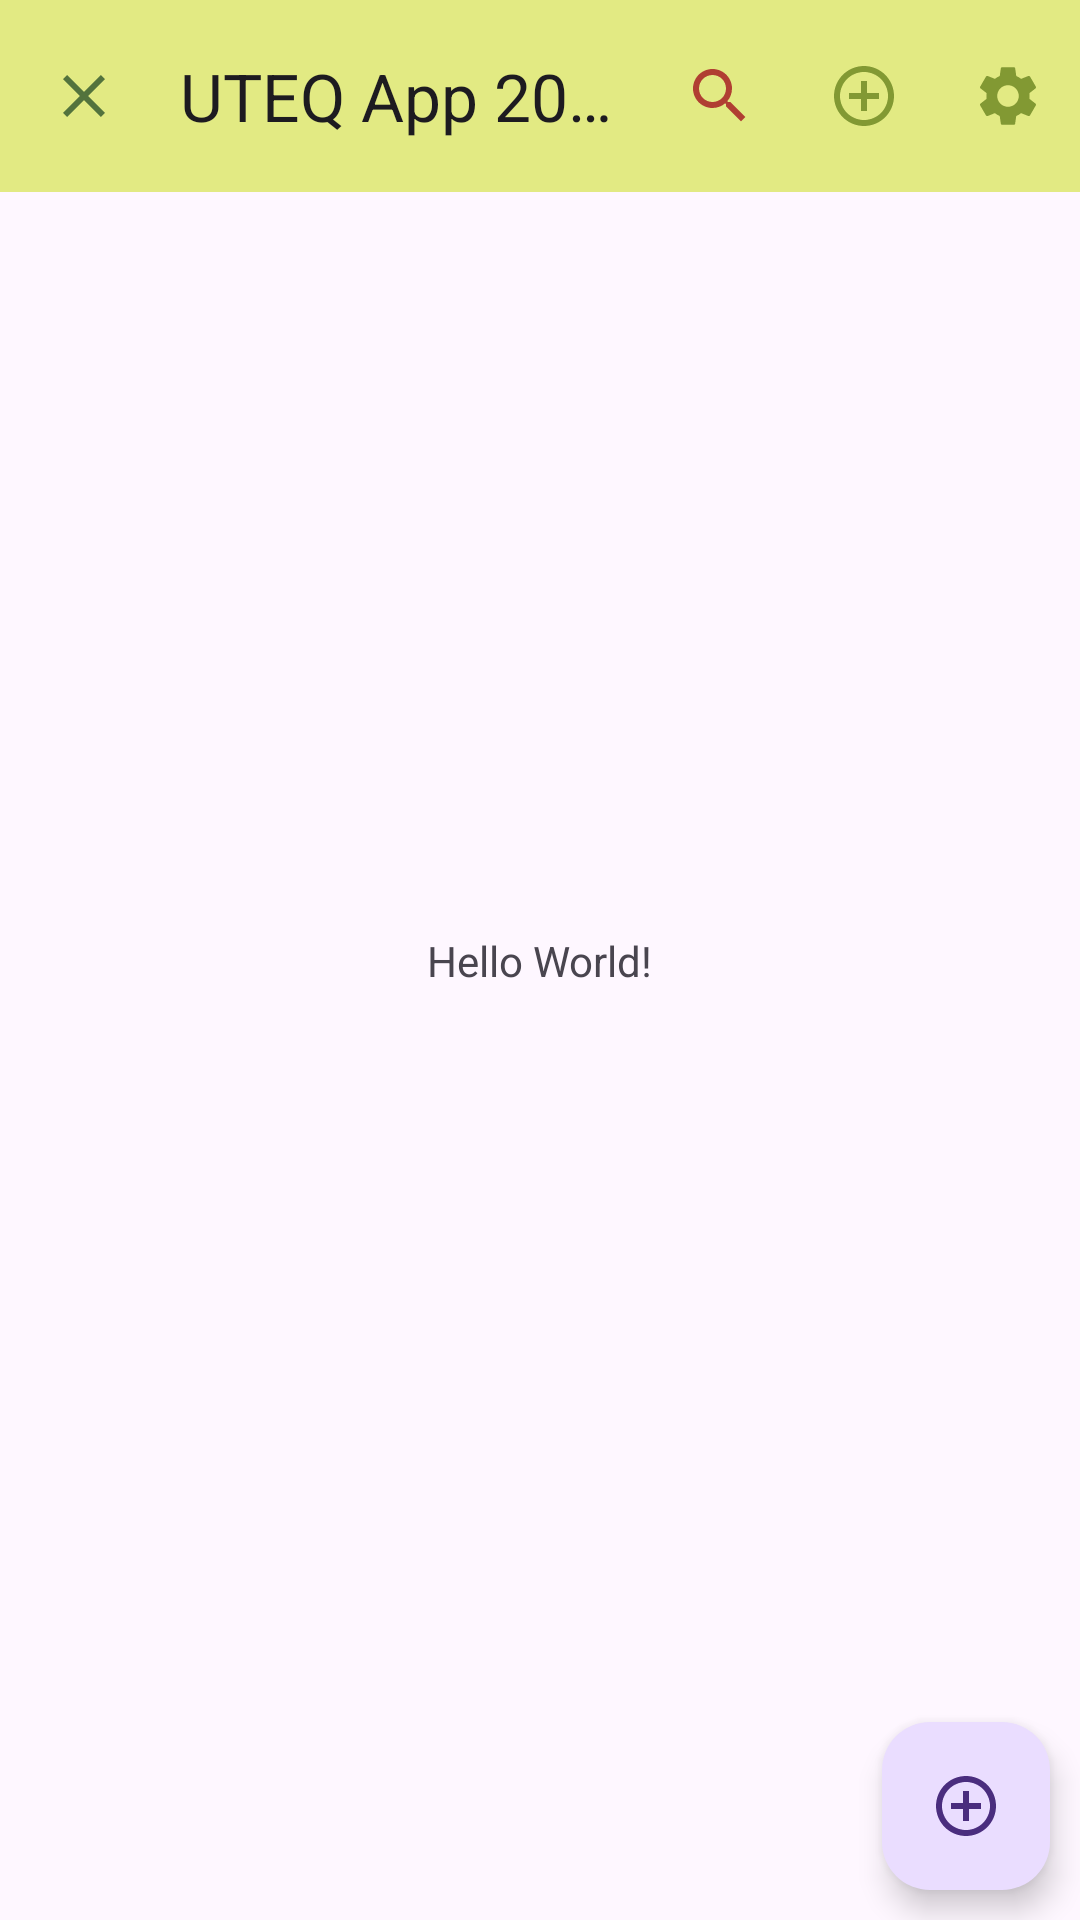

Produce the Android XML layout that renders to this screen, including the resource entries it uses.
<!-- AndroidManifest.xml: application theme Theme.MyApplication270723 -->
<!-- res/layout/activity_main.xml -->
<?xml version="1.0" encoding="utf-8"?>
<androidx.constraintlayout.widget.ConstraintLayout xmlns:android="http://schemas.android.com/apk/res/android"
    xmlns:app="http://schemas.android.com/apk/res-auto"
    xmlns:tools="http://schemas.android.com/tools"
    android:layout_width="match_parent"
    android:layout_height="match_parent"
    tools:context=".MainActivity">


    <com.google.android.material.appbar.MaterialToolbar
        android:id="@+id/topAppBar"
        android:layout_width="match_parent"
        android:layout_height="?attr/actionBarSize"
        android:background="#E2EA83"
        app:layout_constraintEnd_toEndOf="parent"
        app:layout_constraintStart_toStartOf="parent"
        app:layout_constraintTop_toTopOf="parent"
        app:menu="@menu/menu"
        app:navigationIcon="@drawable/ic_close"
        app:title="UTEQ App 2023" />

    <com.google.android.material.floatingactionbutton.FloatingActionButton
        android:id="@+id/floating_action_button"
        android:layout_width="wrap_content"
        android:layout_height="wrap_content"
        android:layout_marginEnd="10dp"
        android:layout_marginBottom="10dp"
        android:contentDescription="Add"
        android:onClick="onClick"
        app:layout_constraintBottom_toBottomOf="parent"
        app:layout_constraintEnd_toEndOf="parent"
        app:rippleColor="#872F2F"
        app:srcCompat="@drawable/ic_a" />

    <TextView
        android:layout_width="wrap_content"
        android:layout_height="wrap_content"
        android:text="Hello World!"
        app:layout_constraintBottom_toBottomOf="parent"
        app:layout_constraintEnd_toEndOf="parent"
        app:layout_constraintStart_toStartOf="parent"
        app:layout_constraintTop_toTopOf="parent" />



</androidx.constraintlayout.widget.ConstraintLayout>
<!-- resources referenced by this layout -->
<resources>
  <!-- drawable ic_a (drawable-anydpi) -->
  <vector xmlns:android="http://schemas.android.com/apk/res/android"
      android:width="24dp"
      android:height="24dp"
      android:viewportWidth="24"
      android:viewportHeight="24"
      android:tint="#69841E"
      android:alpha="0.8">
    <path
        android:fillColor="@android:color/white"
        android:pathData="M13,7h-2v4L7,11v2h4v4h2v-4h4v-2h-4L13,7zM12,2C6.48,2 2,6.48 2,12s4.48,10 10,10 10,-4.48 10,-10S17.52,2 12,2zM12,20c-4.41,0 -8,-3.59 -8,-8s3.59,-8 8,-8 8,3.59 8,8 -3.59,8 -8,8z"/>
  </vector>
  <!-- drawable ic_close (drawable-anydpi) -->
  <vector xmlns:android="http://schemas.android.com/apk/res/android"
      android:width="24dp"
      android:height="24dp"
      android:viewportWidth="24"
      android:viewportHeight="24"
      android:tint="#2E552A"
      android:alpha="0.8">
    <path
        android:fillColor="@android:color/white"
        android:pathData="M19,6.41L17.59,5 12,10.59 6.41,5 5,6.41 10.59,12 5,17.59 6.41,19 12,13.41 17.59,19 19,17.59 13.41,12z"/>
  </vector>
  <style name="Theme.MyApplication270723" parent="Base.Theme.MyApplication270723" />
  <style name="Base.Theme.MyApplication270723" parent="Theme.Material3.DayNight.NoActionBar">
          
          
      </style>
</resources>
